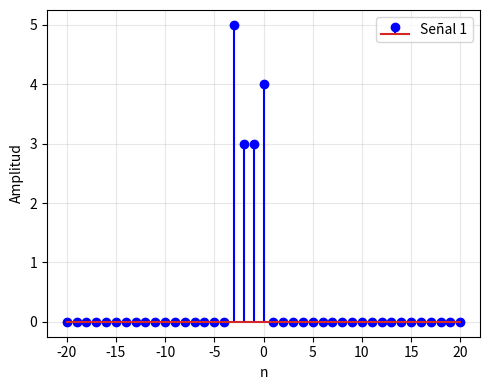
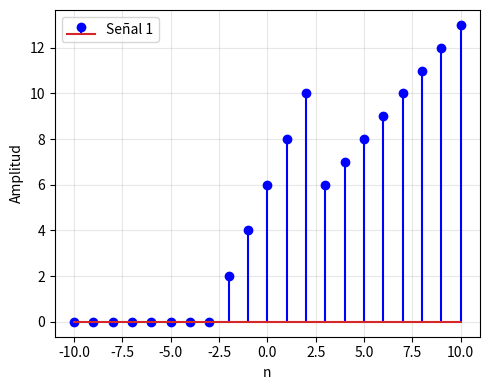
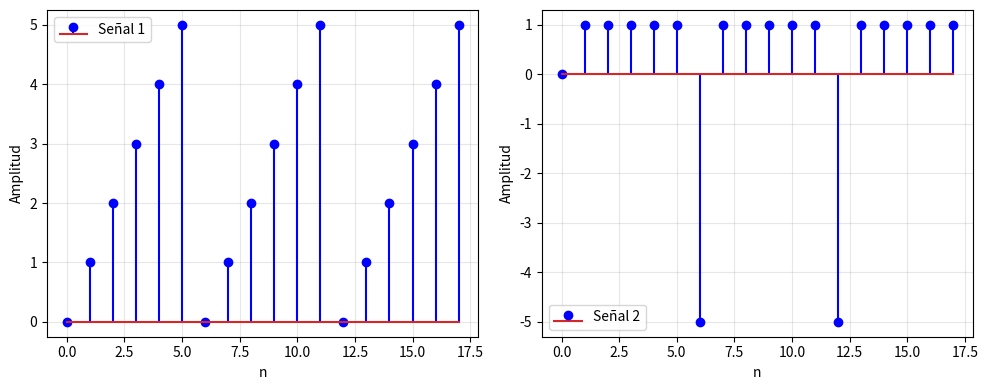

These charts were generated, in order, by the following Python code:
import numpy as np
import matplotlib.pyplot as plt

def graficar(senales, titulos=None):
    """
    senales: Lista de tuplas [(x1, n1), (x2, n2), ...]
    titulos: Lista de strings para cada subplot
    """
    num_graficos = len(senales)
    
    columnas = 2 if num_graficos > 1 else 1
    filas = (num_graficos + columnas - 1) // columnas
    
    fig, axs = plt.subplots(filas, columnas, figsize=(5 * columnas, 4 * filas), squeeze=False)
    axs = axs.flatten()

    for i in range(num_graficos):
        x, n = senales[i]
        axs[i].stem(n, x, 'b-', label=f"Señal {i+1}")
        
        if titulos and i < len(titulos):
            axs[i].set_title(titulos[i])
        
        axs[i].set_xlabel('n')
        axs[i].set_ylabel('Amplitud')
        axs[i].grid(True, alpha=0.3)
        axs[i].legend()

    for j in range(num_graficos, len(axs)):
        axs[j].axis('off')

    plt.tight_layout()
    plt.show()

#FUNCIONES QUE NOS PIDIERON

def impulso(n0, n1, n2):
    n = np.arange(n1, n2 + 1)
    x = (n == n0).astype(int)
    return x, n

def escalon(n0, n1, n2):
    n = np.arange(n1, n2 + 1)
    x = (n >= n0).astype(int)
    return x, n

def rampa(n0, n1, n2):
    n = np.arange(n1, n2 + 1)
    x = (n >= n0).astype(int)
    x = np.concatenate([np.zeros(len(x[x == 0]), dtype=int, order='C'),
                       np.arange(0, len(x[x != 0]), dtype=int)])
    return x, n

def exponencial(n0, n1, n2, sigma, omega_null):
    n = np.arange(n1, n2 + 1)
    x = np.exp((sigma + 1j * omega_null) * n)
    return x, n

def sinusoidal(n0, n1, n2, omega_null, theta_null):
    n = np.arange(n1, n2 + 1)
    x = np.sin(omega_null * n + theta_null)
    return x, n


#5
#A
impulsos = [(3, -1), (5, -3), (3, -2), (3, 0), (1, 0)] #Tuplas con amplitud y desfases
x1 = sum(amp * impulso(n0, -20, 20)[0] for amp, n0 in impulsos)
graficar([(x1, impulso(0, -20, 20)[1])])

#B
funciones = [
    (2, -3, rampa),
    (-1, 2, rampa),
    (-5, 3, escalon)
]
x4 = sum(amp * func(n0, -10, 10)[0] for amp, n0, func in funciones)
graficar([(x4, impulso(0, -10, 10)[1])])


#6
#A
xn = np.concatenate([rampa(0, 0, 5)[0], rampa(5, 6, 11)[0], rampa(-10, 12, 17)[0]])
n = np.arange(0, len(xn))
xn_derivada = np.concatenate([[0], np.diff(xn)])
graficar([(xn, n), (xn_derivada, n)])

#B
"""En el caso continuo, implica que tamibén apliquemos la derivada a tramos, 
lo cual nos va a dar la función escalón para todo el intervalo en conjunto. Con
numpy estamos trabajando las señales como vectores discretos, y como np.diff calcula
la derivada punto por punto por la fórmula 'out[i] = a[i+1] - a[i]', los saltos entre
los puntos de corte de los intervalos, nos darán diferencias negativas.
"""
